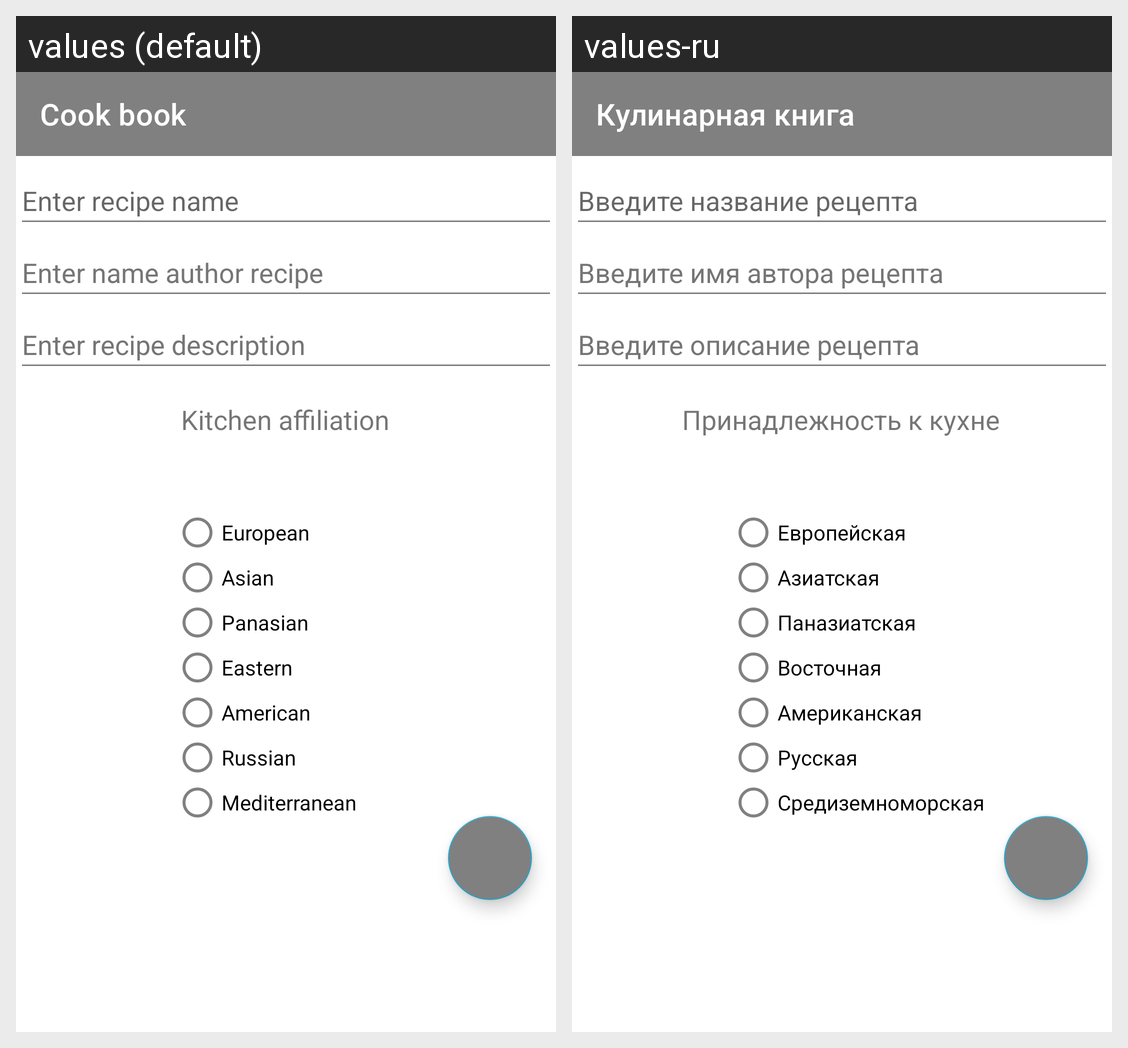

Locale-by-locale string values for the Android screen shown in this grid:
Android screen res/layout/fragment_update.xml rendered under 2 locales, left to right: values (default), values-ru. Device: Nexus 5 (rendered at 1080×1920; each locale shown at half size, 540×960, under a caption strip naming it); theme Theme.NeRecipe.
Strings drawn on this screen, with the default value and each locale's value (text and hints the layout hard-codes, and strings that could not be matched under every locale, appear in the picture but are not listed):

category_recipe_hint
  values: Kitchen affiliation
  values-ru: Принадлежность к кухне

app_name
  values: Cook book
  values-ru: Кулинарная книга

title_hint
  values: Enter recipe name
  values-ru: Введите название рецепта

author_name_hint
  values: Enter name author recipe
  values-ru: Введите имя автора рецепта

text_recipe_hint
  values: Enter recipe description
  values-ru: Введите описание рецепта

european_type
  values: European
  values-ru: Европейская

asian_type
  values: Asian
  values-ru: Азиатская

panasian_type
  values: Panasian
  values-ru: Паназиатская

eastern_type
  values: Eastern
  values-ru: Восточная

american_type
  values: American
  values-ru: Американская

russian_type
  values: Russian
  values-ru: Русская

mediterranean_type
  values: Mediterranean
  values-ru: Средиземноморская
